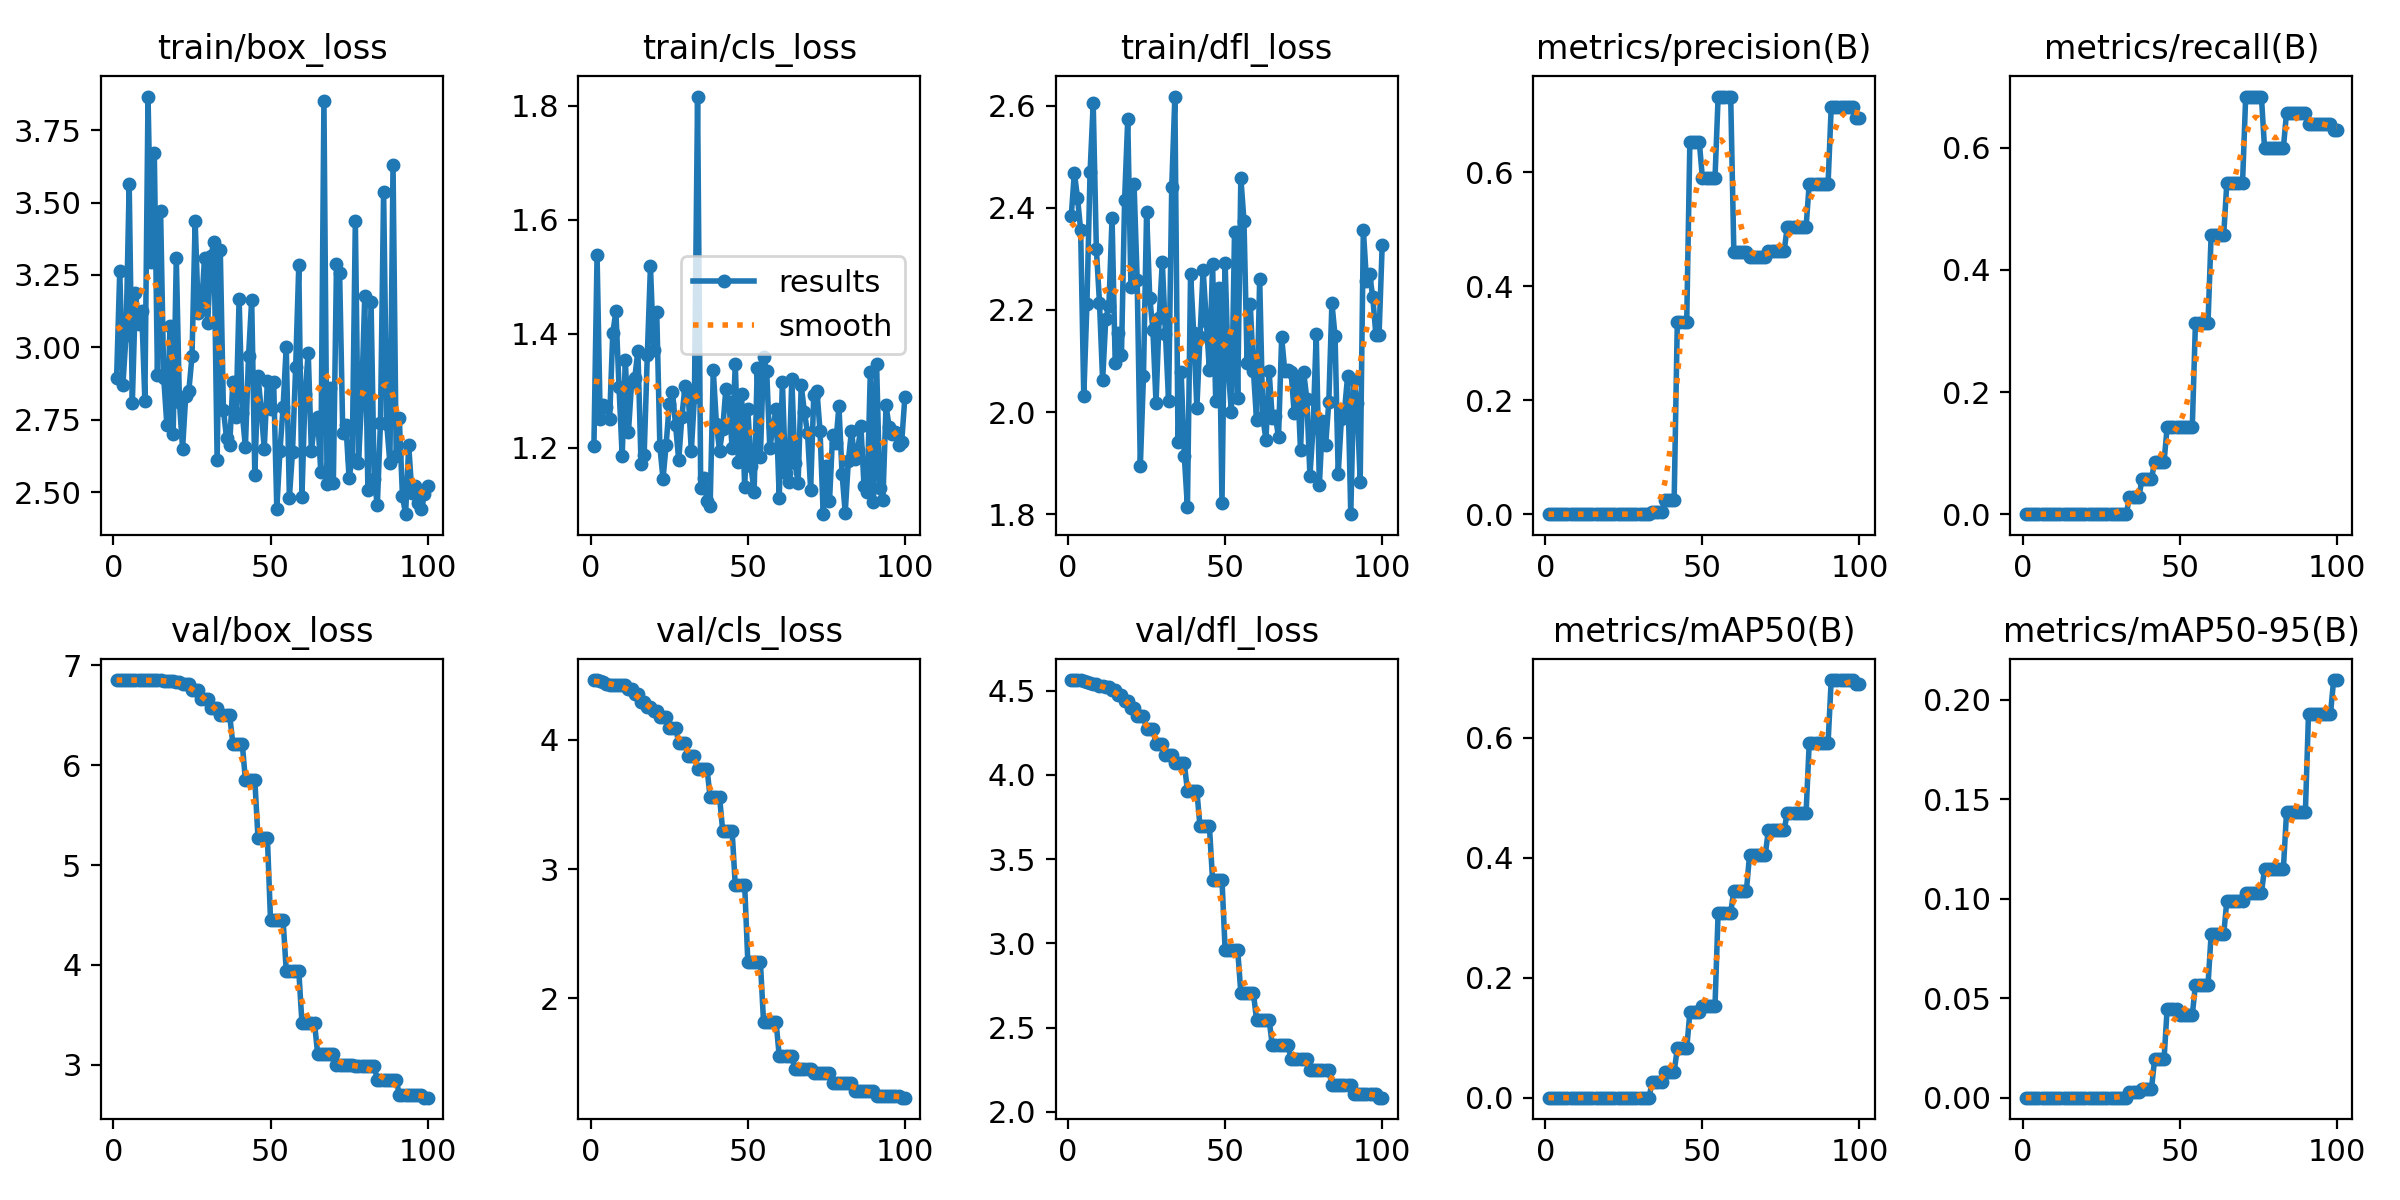

The file beside this chart, header and first rows:
epoch, train/box_loss, train/cls_loss, train/dfl_loss, metrics/precision(B), metrics/recall(B), metrics/mAP50(B), metrics/mAP50-95(B), val/box_loss, val/cls_loss, val/dfl_loss, lr/pg0, lr/pg1, lr/pg2
1, 2.894, 1.203, 2.383, 0, 0, 0, 0, 6.854, 4.46, 4.562, 0, 0, 0
2, 3.264, 1.537, 2.469, 0, 0, 0, 0, 6.854, 4.463, 4.562, 1.98e-05, 1.98e-05, 1.98e-05
3, 2.871, 1.251, 2.42, 0, 0, 0, 0, 6.854, 4.458, 4.562, 3.9201e-05, 3.9201e-05, 3.9201e-05
4, 3.041, 1.274, 2.357, 0, 0, 0, 0, 6.854, 4.445, 4.56, 5.8202e-05, 5.8202e-05, 5.8202e-05
5, 3.565, 1.272, 2.03, 0, 0, 0, 0, 6.854, 4.433, 4.556, 7.6803e-05, 7.6803e-05, 7.6803e-05
6, 2.808, 1.25, 2.212, 0, 0, 0, 0, 6.853, 4.427, 4.551, 9.5005e-05, 9.5005e-05, 9.5005e-05
7, 3.187, 1.401, 2.47, 0, 0, 0, 0, 6.853, 4.423, 4.543, 0.0001128, 0.0001128, 0.0001128
8, 3.08, 1.439, 2.605, 0, 0, 0, 0, 6.852, 4.426, 4.537, 0.0001302, 0.0001302, 0.0001302
9, 3.125, 1.306, 2.32, 0, 0, 0, 0, 6.852, 4.426, 4.537, 0.0001472, 0.0001472, 0.0001472
10, 2.814, 1.184, 2.215, 0, 0, 0, 0, 6.852, 4.423, 4.529, 0.0001638, 0.0001638, 0.0001638
11, 3.867, 1.354, 2.062, 0, 0, 0, 0, 6.852, 4.423, 4.529, 0.00018, 0.00018, 0.00018
12, 3.296, 1.228, 2.183, 0, 0, 0, 0, 6.851, 4.395, 4.518, 0.0001958, 0.0001958, 0.0001958
13, 3.671, 1.314, 2.208, 0, 0, 0, 0, 6.851, 4.395, 4.518, 0.0002112, 0.0002112, 0.0002112
14, 2.904, 1.322, 2.381, 0, 0, 0, 0, 6.851, 4.352, 4.503, 0.0002262, 0.0002262, 0.0002262
15, 3.47, 1.37, 2.096, 0, 0, 0, 0, 6.851, 4.352, 4.503, 0.0002408, 0.0002408, 0.0002408
16, 2.894, 1.172, 2.155, 0, 0, 0, 0, 6.848, 4.293, 4.476, 0.000255, 0.000255, 0.000255
17, 2.732, 1.187, 2.112, 0, 0, 0, 0, 6.848, 4.293, 4.476, 0.0002689, 0.0002689, 0.0002689
18, 3.074, 1.363, 2.416, 0, 0, 0, 0, 6.841, 4.251, 4.439, 0.0002823, 0.0002823, 0.0002823
19, 2.699, 1.518, 2.575, 0, 0, 0, 0, 6.841, 4.251, 4.439, 0.0002953, 0.0002953, 0.0002953
20, 3.309, 1.371, 2.245, 0, 0, 0, 0, 6.83, 4.224, 4.399, 0.0003079, 0.0003079, 0.0003079
21, 2.81, 1.438, 2.447, 0, 0, 0, 0, 6.83, 4.224, 4.399, 0.0003201, 0.0003201, 0.0003201
22, 2.65, 1.202, 2.259, 0, 0, 0, 0, 6.812, 4.179, 4.349, 0.0003319, 0.0003319, 0.0003319
23, 2.832, 1.145, 1.894, 0, 0, 0, 0, 6.812, 4.179, 4.349, 0.0003433, 0.0003433, 0.0003433
24, 2.851, 1.205, 2.071, 0, 0, 0, 0, 6.812, 4.179, 4.349, 0.0003543, 0.0003543, 0.0003543
25, 2.969, 1.277, 2.393, 0, 0, 0, 0, 6.758, 4.093, 4.271, 0.0003649, 0.0003649, 0.0003649
26, 3.436, 1.298, 2.224, 0, 0, 0, 0, 6.758, 4.093, 4.271, 0.0003751, 0.0003751, 0.0003751
27, 3.118, 1.239, 2.162, 0, 0, 0, 0, 6.758, 4.093, 4.271, 0.0003849, 0.0003849, 0.0003849
28, 3.134, 1.178, 2.017, 0, 0, 0, 0, 6.663, 3.978, 4.184, 0.0003944, 0.0003944, 0.0003944
29, 3.31, 1.254, 2.185, 0, 0, 0, 0, 6.663, 3.978, 4.184, 0.0004034, 0.0004034, 0.0004034
30, 3.085, 1.307, 2.294, 0, 0, 0, 0, 6.663, 3.978, 4.184, 0.000412, 0.000412, 0.000412
31, 3.316, 1.298, 2.154, 0, 0, 0, 0, 6.577, 3.872, 4.12, 0.0004202, 0.0004202, 0.0004202
32, 3.363, 1.194, 2.022, 0, 0, 0, 0, 6.577, 3.872, 4.12, 0.000428, 0.000428, 0.000428
33, 2.61, 1.288, 2.441, 0, 0, 0, 0, 6.577, 3.872, 4.12, 0.0004354, 0.0004354, 0.0004354
34, 3.335, 1.816, 2.618, 0.00333, 0.02857, 0.02663, 0.00266, 6.5, 3.777, 4.068, 0.0004424, 0.0004424, 0.0004424
35, 2.785, 1.129, 1.94, 0.00333, 0.02857, 0.02663, 0.00266, 6.5, 3.777, 4.068, 0.000449, 0.000449, 0.000449
36, 2.685, 1.147, 2.078, 0.00333, 0.02857, 0.02663, 0.00266, 6.5, 3.777, 4.068, 0.0004552, 0.0004552, 0.0004552
37, 2.661, 1.106, 1.914, 0.00333, 0.02857, 0.02663, 0.00266, 6.5, 3.777, 4.068, 0.0004611, 0.0004611, 0.0004611
38, 2.881, 1.098, 1.813, 0.02443, 0.05714, 0.04316, 0.00432, 6.216, 3.557, 3.906, 0.0004665, 0.0004665, 0.0004665
39, 2.758, 1.335, 2.271, 0.02443, 0.05714, 0.04316, 0.00432, 6.216, 3.557, 3.906, 0.0004715, 0.0004715, 0.0004715
40, 3.168, 1.242, 2.154, 0.02443, 0.05714, 0.04316, 0.00432, 6.216, 3.557, 3.906, 0.0004761, 0.0004761, 0.0004761
41, 2.772, 1.194, 2.008, 0.02443, 0.05714, 0.04316, 0.00432, 6.216, 3.557, 3.906, 0.0004803, 0.0004803, 0.0004803
42, 2.655, 1.233, 2.147, 0.337, 0.08571, 0.08208, 0.01924, 5.854, 3.296, 3.694, 0.0004841, 0.0004841, 0.0004841
43, 2.971, 1.302, 2.279, 0.337, 0.08571, 0.08208, 0.01924, 5.854, 3.296, 3.694, 0.0004876, 0.0004876, 0.0004876
44, 3.164, 1.28, 2.179, 0.337, 0.08571, 0.08208, 0.01924, 5.854, 3.296, 3.694, 0.0004906, 0.0004906, 0.0004906
45, 2.557, 1.199, 2.082, 0.337, 0.08571, 0.08208, 0.01924, 5.854, 3.296, 3.694, 0.0004932, 0.0004932, 0.0004932
46, 2.9, 1.347, 2.291, 0.6535, 0.1429, 0.1421, 0.04481, 5.275, 2.874, 3.377, 0.0004954, 0.0004954, 0.0004954
47, 2.788, 1.175, 2.022, 0.6535, 0.1429, 0.1421, 0.04481, 5.275, 2.874, 3.377, 0.0004972, 0.0004972, 0.0004972
48, 2.649, 1.294, 2.243, 0.6535, 0.1429, 0.1421, 0.04481, 5.275, 2.874, 3.377, 0.0004986, 0.0004986, 0.0004986
49, 2.884, 1.13, 1.821, 0.6535, 0.1429, 0.1421, 0.04481, 5.275, 2.874, 3.377, 0.0004997, 0.0004997, 0.0004997
50, 2.785, 1.268, 2.291, 0.5889, 0.1429, 0.1524, 0.04169, 4.45, 2.283, 2.961, 0.0005003, 0.0005003, 0.0005003
51, 2.88, 1.167, 2.083, 0.5889, 0.1429, 0.1524, 0.04169, 4.45, 2.283, 2.961, 0.0005005, 0.0005005, 0.0005005
52, 2.443, 1.122, 2, 0.5889, 0.1429, 0.1524, 0.04169, 4.45, 2.283, 2.961, 0.0005003, 0.0005003, 0.0005003
53, 2.641, 1.339, 2.354, 0.5889, 0.1429, 0.1524, 0.04169, 4.45, 2.283, 2.961, 0.0004997, 0.0004997, 0.0004997
54, 2.794, 1.184, 2.028, 0.5889, 0.1429, 0.1524, 0.04169, 4.45, 2.283, 2.961, 0.0004988, 0.0004988, 0.0004988
55, 3.002, 1.359, 2.459, 0.7324, 0.3129, 0.3086, 0.05662, 3.941, 1.818, 2.706, 0.0004974, 0.0004974, 0.0004974
56, 2.481, 1.335, 2.375, 0.7324, 0.3129, 0.3086, 0.05662, 3.941, 1.818, 2.706, 0.0004956, 0.0004956, 0.0004956
57, 2.64, 1.199, 2.096, 0.7324, 0.3129, 0.3086, 0.05662, 3.941, 1.818, 2.706, 0.0004934, 0.0004934, 0.0004934
58, 2.93, 1.236, 2.211, 0.7324, 0.3129, 0.3086, 0.05662, 3.941, 1.818, 2.706, 0.0004909, 0.0004909, 0.0004909
59, 3.285, 1.267, 2.081, 0.7324, 0.3129, 0.3086, 0.05662, 3.941, 1.818, 2.706, 0.0004879, 0.0004879, 0.0004879
60, 2.484, 1.112, 1.985, 0.4603, 0.4571, 0.3448, 0.08217, 3.42, 1.551, 2.548, 0.0004845, 0.0004845, 0.0004845
... 40 more rows
